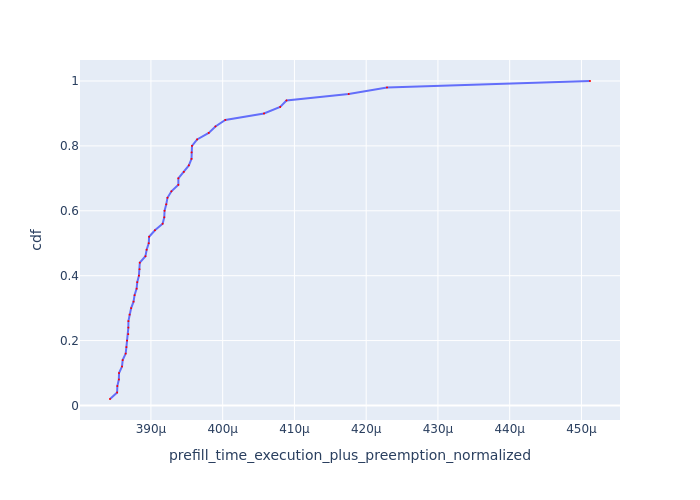

The file beside this chart, header and first rows:
Request Id, prefill_time_execution_plus_preemption_n…, cdf
0_41, 0.0003843, 0.02
0_37, 0.0003853, 0.04
0_29, 0.0003853, 0.06
0_23, 0.0003855, 0.08
0_49, 0.0003856, 0.1
0_46, 0.000386, 0.12
0_14, 0.0003861, 0.14
0_17, 0.0003865, 0.16
0_40, 0.0003866, 0.18
0_32, 0.0003867, 0.2
0_16, 0.0003868, 0.22
0_47, 0.0003869, 0.24
0_20, 0.0003869, 0.26
0_45, 0.000387, 0.28
0_22, 0.0003872, 0.3
0_43, 0.0003876, 0.32
0_9, 0.0003877, 0.34
0_38, 0.000388, 0.36
0_33, 0.0003881, 0.38
0_12, 0.0003883, 0.4
0_42, 0.0003884, 0.42
0_10, 0.0003885, 0.44
0_34, 0.0003892, 0.46
0_44, 0.0003894, 0.48
0_36, 0.0003897, 0.5
0_30, 0.0003897, 0.52
0_13, 0.0003906, 0.54
0_7, 0.0003916, 0.56
0_28, 0.0003919, 0.58
0_39, 0.0003919, 0.6
0_25, 0.0003921, 0.62
0_11, 0.0003923, 0.64
0_35, 0.0003929, 0.66
0_27, 0.0003938, 0.68
0_15, 0.0003938, 0.7
0_26, 0.0003946, 0.72
0_21, 0.0003953, 0.74
0_19, 0.0003957, 0.76
0_24, 0.0003957, 0.78
0_18, 0.0003957, 0.8
0_48, 0.0003964, 0.82
0_8, 0.0003981, 0.84
0_31, 0.000399, 0.86
0_6, 0.0004004, 0.88
0_2, 0.0004058, 0.9
0_1, 0.000408, 0.92
0_3, 0.0004089, 0.94
0_5, 0.0004176, 0.96
0_4, 0.0004229, 0.98
0_0, 0.0004512, 1.0
